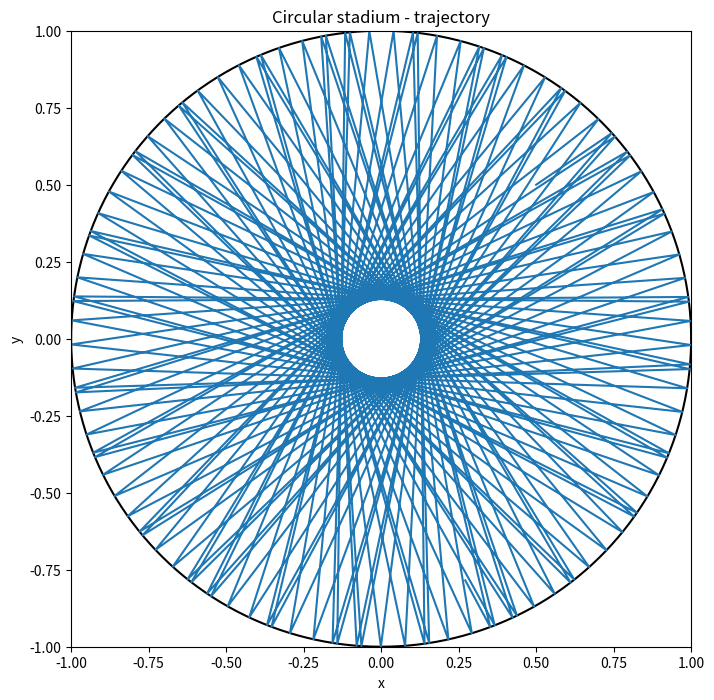
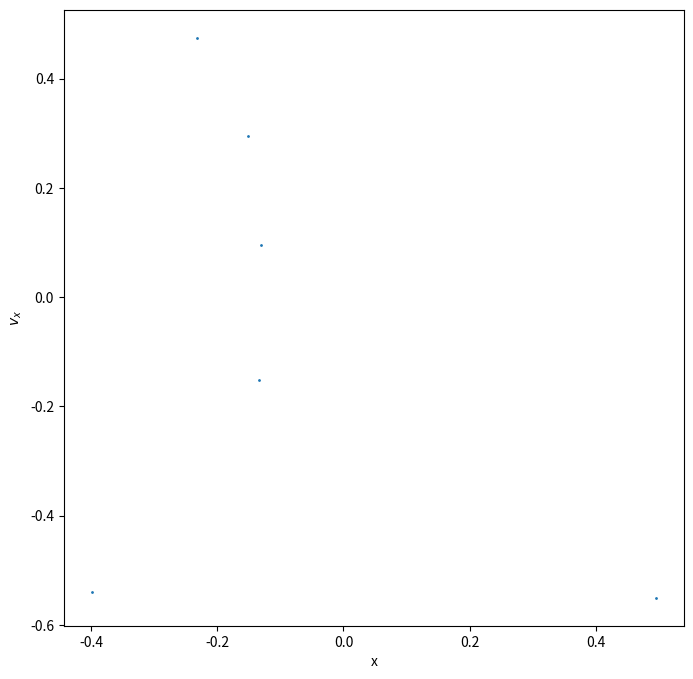
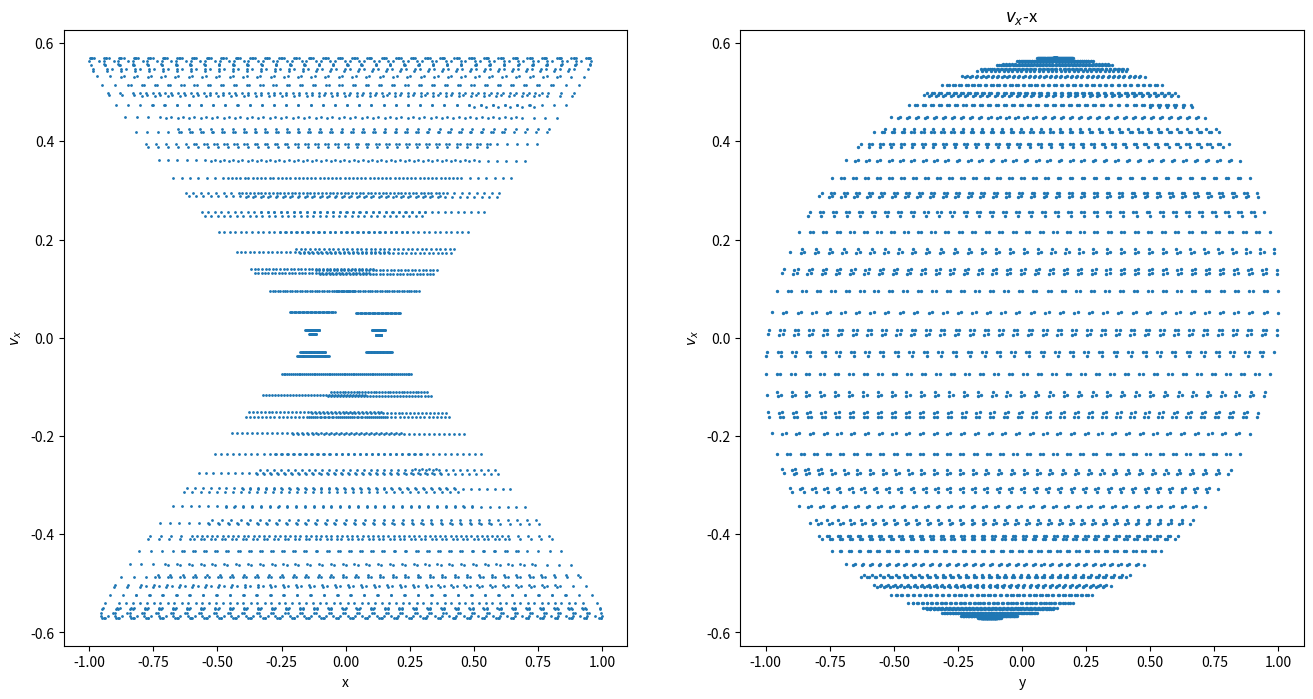

Reproduce these figures in Python, in order.
# -*- coding: utf-8 -*-
"""
Created on Sun Nov 20 18:54:06 2016

@author: admin12
"""

import matplotlib.pyplot as plt
import numpy as np
class billiard_circle:
    def __init__(self,x_0,y_0,vx_0,vy_0,N,dt):
        self.x_0 = x_0
        self.y_0 = y_0
        self.vx_0 = vx_0
        self.vy_0 = vy_0
        self.N = N
        self.dt = dt
    
    def correct(self,condition,x,y,vx,vy):
        vx_c = vx/100.0
        vy_c = vy/100.0
        while eval(condition):
            x = x + vx_c*self.dt
            y = y + vy_c*self.dt
        return x-vx_c*self.dt,y-vy_c*self.dt
        
    def motion_calculate(self):
        self.x = []
        self.y = []
        self.vx = []
        self.vy = []
        self.t = [0]
        self.x.append(self.x_0)
        self.y.append(self.y_0)
        self.vx.append(self.vx_0)
        self.vy.append(self.vy_0)
        for i in range(1,self.N):
            self.x.append(self.x[i - 1] + self.vx[i - 1]*self.dt)
            self.y.append(self.y[i - 1] + self.vy[i - 1]*self.dt)
            self.vx.append(self.vx[i - 1])
            self.vy.append(self.vy[i - 1])
            if (np.sqrt( self.x[i]**2+self.y[i]**2 ) > 1.0):
                self.x[i],self.y[i] = self.correct('np.sqrt(x**2+y**2) < 1.0',self.x[i - 1], self.y[i - 1], self.vx[i - 1], self.vy[i - 1])
                self.vx[i],self.vy[i] = self.reflect(self.x[i],self.y[i],self.vx[i - 1], self.vy[i - 1])
            self.t.append(self.t[i - 1] + self.dt)
        return self.x, self.y
        
    def reflect(self,x,y,vx,vy):
        module = np.sqrt(x**2+y**2)  ### normalization
        x = x/module
        y = y/module
        v = np.sqrt(vx**2+vy**2)
        cos1 = (vx*x+vy*y)/v
        cos2 = (vx*y-vy*x)/v
        vt = -v*cos1
        vc = v*cos2 
        vx_n = vt*x+vc*y
        vy_n = vt*y-vc*x
        return vx_n,vy_n
        
    def plot(self):
        plt.figure(figsize = (8,8))
        plt.xlim(-1,1)
        plt.ylim(-1,1)
        plt.xlabel('x')
        plt.ylabel('y')
        self.plot_boundary()
        plt.plot(self.x,self.y)
        plt.title('Circular stadium - trajectory')
        plt.savefig('chapter3_3.31.7.png',dpi = 144)
        plt.show()
        
    def phase_space_plot(self):
        plt.figure(figsize = (16,8))
        plt.subplot(121)
        plt.xlabel('x')
        plt.ylabel(r'$v_x$')
        plt.scatter(self.x,self.vx, s=1)
        plt.subplot(122)
        plt.xlabel('y')
        plt.ylabel(r'$v_x$')
        plt.scatter(self.y,self.vx, s=2)
        plt.title('$v_x$-x')
        plt.savefig('chapter3_3.31_phase.png', dpi= 144)
        plt.show()
    
    def phase_plot(self):
        plt.figure(figsize = (8,8))
        record_x = []
        record_vx = []
        for i in range(len(self.x)):
            if (abs(self.y[i] - 0)<0.001):
                record_vx.append(self.vx[i])
                record_x.append(self.x[i])
        plt.xlabel('x')
        plt.ylabel(r'$v_x$')
        plt.scatter(record_x,record_vx,s=1)
        plt.savefig('chapter3_3.31_phasey=0.png', dpi= 144)
        plt.show()
                
        
    def plot_boundary(self):
        theta = 0
        x = []
        y = []
        while theta < 2*np.pi:
            x.append(np.cos(theta))
            y.append(np.sin(theta))
            theta+= 0.01
        plt.plot(x,y,'black')
A = billiard_circle(0.5,0.5,0.47,0.323,4000,0.1)
A.motion_calculate()
A.plot()
A.phase_plot()
A.phase_space_plot()
